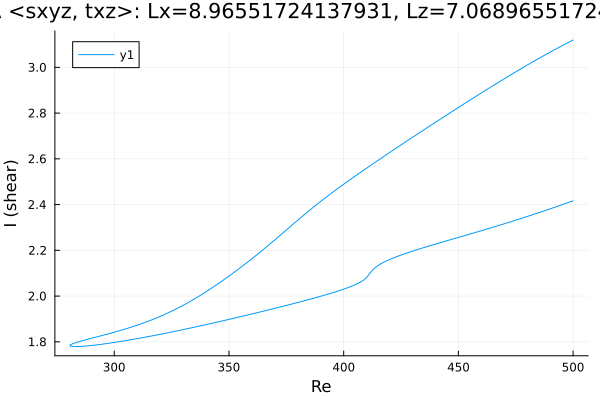

Data behind this chart, as committed beside it:
Re, shear
500.0, 3.119
499.8, 3.118
498.4, 3.111
496.9, 3.104
495.5, 3.096
494.1, 3.089
492.7, 3.081
491.3, 3.074
489.9, 3.066
488.5, 3.058
487, 3.05
485.6, 3.042
484.2, 3.034
482.8, 3.026
481.4, 3.018
480, 3.01
478.6, 3.001
477.1, 2.993
475.7, 2.985
474.3, 2.976
472.9, 2.968
471.5, 2.959
470.1, 2.951
468.7, 2.942
467.2, 2.933
465.8, 2.924
464.4, 2.916
463, 2.907
461.6, 2.898
460.2, 2.889
458.8, 2.88
457.3, 2.871
455.9, 2.862
454.5, 2.853
453.1, 2.844
451.7, 2.835
450.3, 2.826
448.9, 2.817
447.4, 2.808
446, 2.799
444.6, 2.79
443.2, 2.781
441.8, 2.771
440.4, 2.762
439, 2.753
437.5, 2.744
436.1, 2.734
434.7, 2.725
433.3, 2.716
431.9, 2.707
430.5, 2.697
429.1, 2.688
427.6, 2.678
426.2, 2.669
424.8, 2.66
423.4, 2.65
422, 2.641
420.6, 2.631
419.2, 2.622
417.7, 2.612
... 320 more rows
